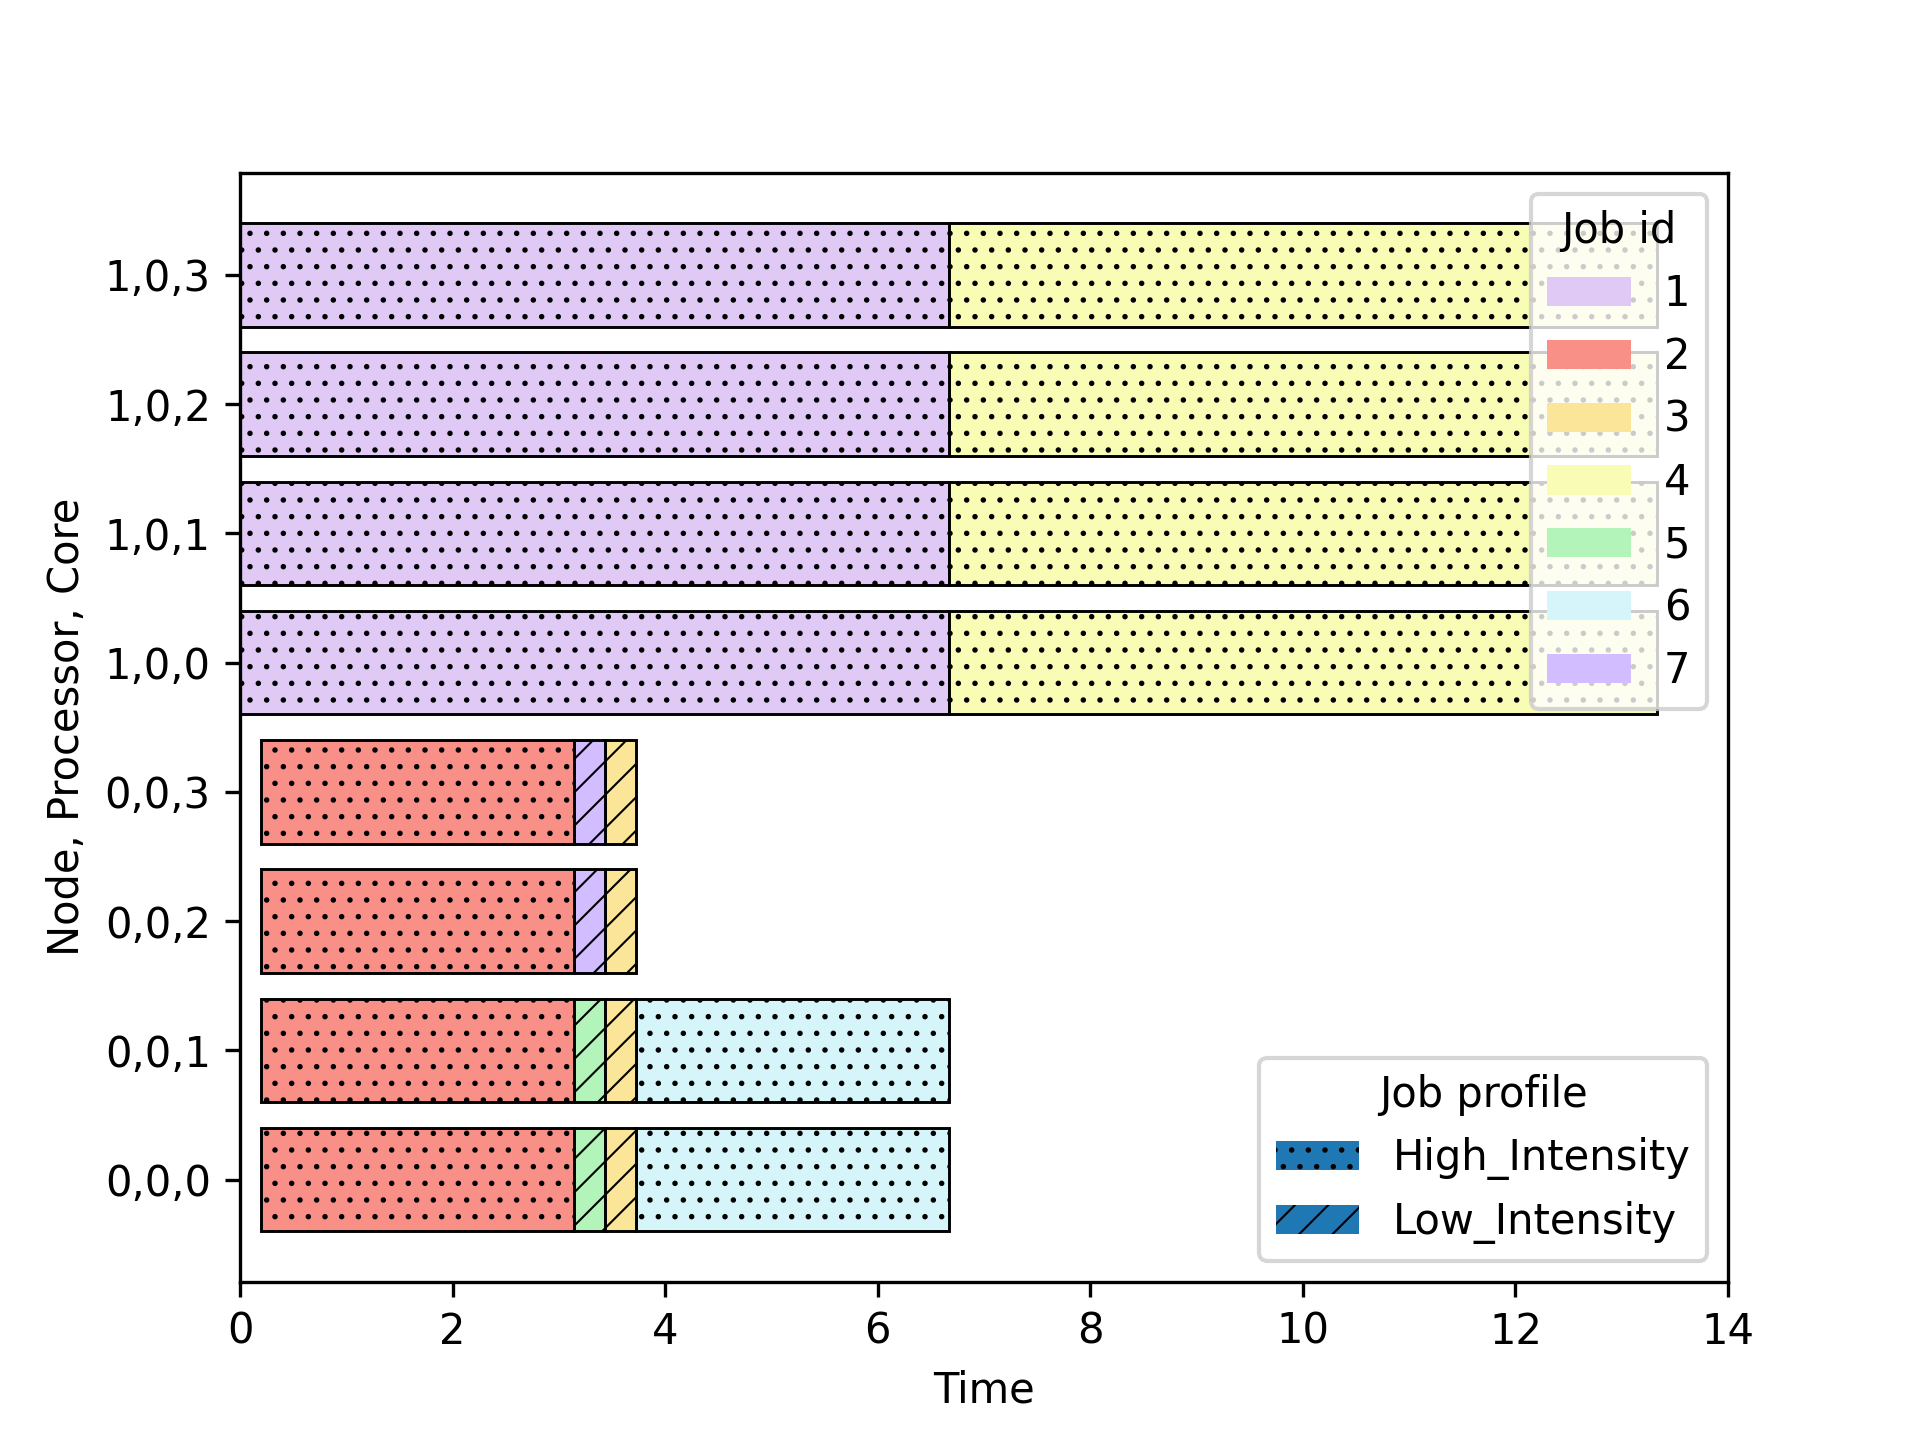

Source data for this figure (header and first rows):
run, id, req_time, ntasks, mem, submit_time, start_time, finish_time, execution_time, operations, mem_vol, profile, resources
0, 2.0, 10, 4, 1100, 0.2, 0.2, 3.141, 2.941, 10000000000, 19, High_Intensity, the_platform.cluster0.node0.processor0.c…
0, 2.1, 10, 4, 1100, 0.2, 0.2, 3.141, 2.941, 10000000000, 19, High_Intensity, the_platform.cluster0.node0.processor0.c…
0, 2.2, 10, 4, 1100, 0.2, 0.2, 3.141, 2.941, 10000000000, 19, High_Intensity, the_platform.cluster0.node0.processor0.c…
0, 2.3, 10, 4, 1100, 0.2, 0.2, 3.141, 2.941, 10000000000, 19, High_Intensity, the_platform.cluster0.node0.processor0.c…
0, 5.0, 1, 2, 1100, 1.2, 3.141, 3.435, 0.2941, 1000000000, 19, Low_Intensity, the_platform.cluster0.node0.processor0.c…
0, 5.1, 1, 2, 1100, 1.2, 3.141, 3.435, 0.2941, 1000000000, 19, Low_Intensity, the_platform.cluster0.node0.processor0.c…
0, 7.0, 1, 2, 1100, 1.8, 3.141, 3.435, 0.2941, 1000000000, 19, Low_Intensity, the_platform.cluster0.node0.processor0.c…
0, 7.1, 1, 2, 1100, 1.8, 3.141, 3.435, 0.2941, 1000000000, 19, Low_Intensity, the_platform.cluster0.node0.processor0.c…
0, 3.0, 1, 4, 1100, 0.4, 3.435, 3.729, 0.2941, 1000000000, 19, Low_Intensity, the_platform.cluster0.node0.processor0.c…
0, 3.1, 1, 4, 1100, 0.4, 3.435, 3.729, 0.2941, 1000000000, 19, Low_Intensity, the_platform.cluster0.node0.processor0.c…
0, 3.2, 1, 4, 1100, 0.4, 3.435, 3.729, 0.2941, 1000000000, 19, Low_Intensity, the_platform.cluster0.node0.processor0.c…
0, 3.3, 1, 4, 1100, 0.4, 3.435, 3.729, 0.2941, 1000000000, 19, Low_Intensity, the_platform.cluster0.node0.processor0.c…
0, 1.0, 10, 4, 1100, 0.0, 0.0, 6.667, 6.667, 10000000000, 19, High_Intensity, the_platform.cluster0.node1.processor0.c…
0, 1.1, 10, 4, 1100, 0.0, 0.0, 6.667, 6.667, 10000000000, 19, High_Intensity, the_platform.cluster0.node1.processor0.c…
0, 1.2, 10, 4, 1100, 0.0, 0.0, 6.667, 6.667, 10000000000, 19, High_Intensity, the_platform.cluster0.node1.processor0.c…
0, 1.3, 10, 4, 1100, 0.0, 0.0, 6.667, 6.667, 10000000000, 19, High_Intensity, the_platform.cluster0.node1.processor0.c…
0, 6.0, 10, 2, 1100, 1.4, 3.729, 6.671, 2.941, 10000000000, 19, High_Intensity, the_platform.cluster0.node0.processor0.c…
0, 6.1, 10, 2, 1100, 1.4, 3.729, 6.671, 2.941, 10000000000, 19, High_Intensity, the_platform.cluster0.node0.processor0.c…
0, 4.0, 10, 4, 1100, 1.0, 6.667, 13.33, 6.667, 10000000000, 19, High_Intensity, the_platform.cluster0.node1.processor0.c…
0, 4.1, 10, 4, 1100, 1.0, 6.667, 13.33, 6.667, 10000000000, 19, High_Intensity, the_platform.cluster0.node1.processor0.c…
0, 4.2, 10, 4, 1100, 1.0, 6.667, 13.33, 6.667, 10000000000, 19, High_Intensity, the_platform.cluster0.node1.processor0.c…
0, 4.3, 10, 4, 1100, 1.0, 6.667, 13.33, 6.667, 10000000000, 19, High_Intensity, the_platform.cluster0.node1.processor0.c…
